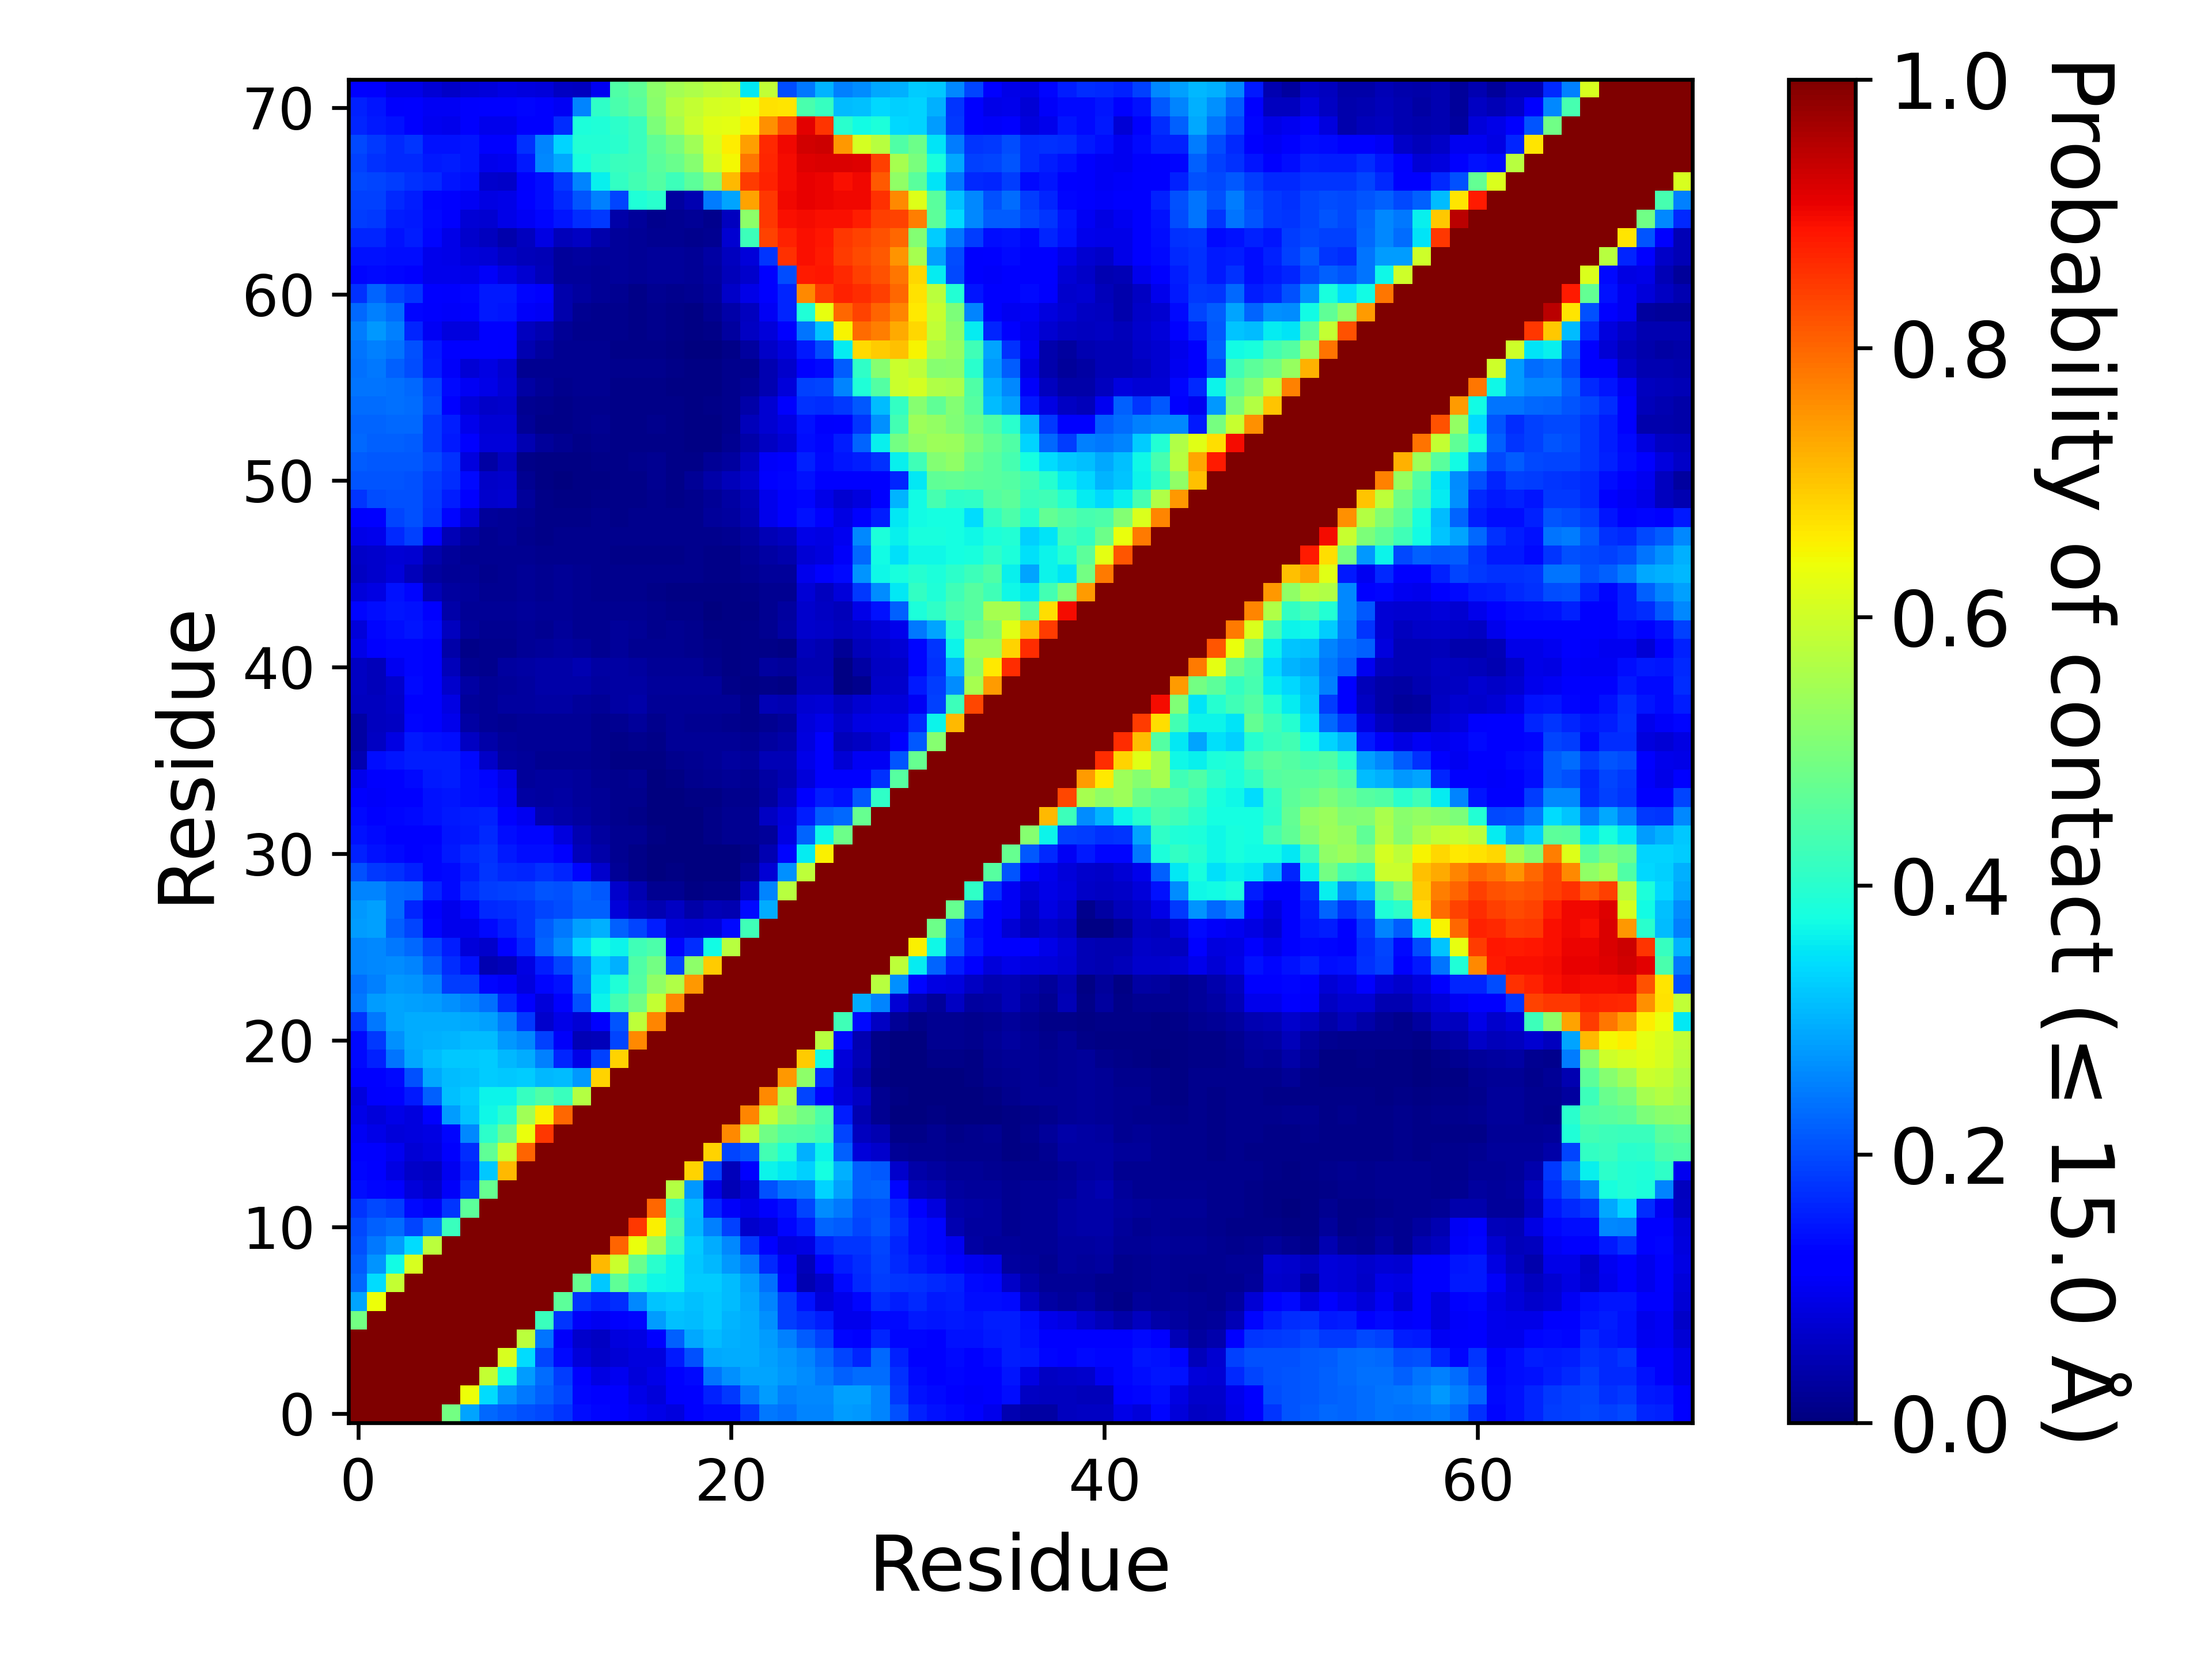

The table this chart was drawn from, first rows:
, 1, 2, 3, 4, 5, 6, 7, 8, 9, 10, 11, 12, 13, 14, 15, 16, 17, 18, 19, 20, 21, 22, 23
1, 1.0, 1.0, 1.0, 1.0, 1.0, 0.4883, 0.2861, 0.2266, 0.2167, 0.2034, 0.1986, 0.1772, 0.137, 0.1307, 0.1242, 0.1022, 0.09077, 0.08455, 0.1174, 0.1344, 0.1359, 0.1783, 0.2442
2, 1.0, 1.0, 1.0, 1.0, 1.0, 1.0, 0.6374, 0.3404, 0.2717, 0.2429, 0.221, 0.1953, 0.1321, 0.118, 0.1124, 0.09018, 0.08092, 0.1116, 0.1223, 0.1595, 0.1816, 0.2428, 0.2806
3, 1.0, 1.0, 1.0, 1.0, 1.0, 1.0, 1.0, 0.5881, 0.3746, 0.2777, 0.2306, 0.185, 0.1135, 0.08908, 0.1013, 0.07923, 0.09248, 0.1221, 0.1354, 0.2392, 0.2679, 0.2885, 0.2879
4, 1.0, 1.0, 1.0, 1.0, 1.0, 1.0, 1.0, 1.0, 0.6112, 0.3436, 0.1938, 0.1332, 0.07999, 0.06277, 0.07625, 0.08394, 0.08381, 0.1505, 0.2035, 0.2907, 0.2931, 0.2943, 0.2828
5, 1.0, 1.0, 1.0, 1.0, 1.0, 1.0, 1.0, 1.0, 1.0, 0.5767, 0.2387, 0.106, 0.06741, 0.06223, 0.08413, 0.08699, 0.1221, 0.2191, 0.2918, 0.3123, 0.299, 0.2955, 0.2798
6, 0.4883, 1.0, 1.0, 1.0, 1.0, 1.0, 1.0, 1.0, 1.0, 1.0, 0.4206, 0.177, 0.1068, 0.09916, 0.1127, 0.1302, 0.2787, 0.3155, 0.3118, 0.3207, 0.3024, 0.2946, 0.2658
7, 0.2861, 0.6374, 1.0, 1.0, 1.0, 1.0, 1.0, 1.0, 1.0, 1.0, 1.0, 0.4643, 0.1786, 0.1592, 0.17, 0.2587, 0.3203, 0.3263, 0.3146, 0.3227, 0.3114, 0.2904, 0.2556
8, 0.2266, 0.3404, 0.5881, 1.0, 1.0, 1.0, 1.0, 1.0, 1.0, 1.0, 1.0, 1.0, 0.4764, 0.3234, 0.4681, 0.4033, 0.3692, 0.3641, 0.326, 0.3267, 0.3117, 0.2827, 0.2366
9, 0.2167, 0.2717, 0.3746, 0.6112, 1.0, 1.0, 1.0, 1.0, 1.0, 1.0, 1.0, 1.0, 1.0, 0.7117, 0.595, 0.4803, 0.4011, 0.3672, 0.3221, 0.3067, 0.2737, 0.2498, 0.1655
10, 0.2034, 0.2429, 0.2777, 0.3436, 0.5767, 1.0, 1.0, 1.0, 1.0, 1.0, 1.0, 1.0, 1.0, 1.0, 0.8038, 0.6364, 0.546, 0.4175, 0.3266, 0.2945, 0.2581, 0.1824, 0.1141
11, 0.1986, 0.221, 0.2306, 0.1938, 0.2387, 0.4206, 1.0, 1.0, 1.0, 1.0, 1.0, 1.0, 1.0, 1.0, 1.0, 0.8487, 0.6529, 0.4466, 0.3061, 0.2524, 0.189, 0.06913, 0.07886
12, 0.1772, 0.1953, 0.185, 0.1332, 0.106, 0.177, 0.4643, 1.0, 1.0, 1.0, 1.0, 1.0, 1.0, 1.0, 1.0, 1.0, 0.7995, 0.4196, 0.3124, 0.1638, 0.1085, 0.09211, 0.1111
13, 0.137, 0.1321, 0.1135, 0.07999, 0.06741, 0.1068, 0.1786, 0.4764, 1.0, 1.0, 1.0, 1.0, 1.0, 1.0, 1.0, 1.0, 1.0, 0.5677, 0.2739, 0.09257, 0.04937, 0.07723, 0.2048
14, 0.1307, 0.118, 0.08908, 0.06277, 0.06223, 0.09916, 0.1592, 0.3234, 0.7117, 1.0, 1.0, 1.0, 1.0, 1.0, 1.0, 1.0, 1.0, 1.0, 0.6874, 0.1895, 0.05277, 0.1198, 0.3658
15, 0.1242, 0.1124, 0.1013, 0.07625, 0.08413, 0.1127, 0.17, 0.4681, 0.595, 0.8038, 1.0, 1.0, 1.0, 1.0, 1.0, 1.0, 1.0, 1.0, 1.0, 0.6845, 0.1943, 0.2072, 0.4334
16, 0.1022, 0.09018, 0.07923, 0.08394, 0.08699, 0.1302, 0.2587, 0.4033, 0.4803, 0.6364, 0.8487, 1.0, 1.0, 1.0, 1.0, 1.0, 1.0, 1.0, 1.0, 1.0, 0.7632, 0.5806, 0.4881
17, 0.09077, 0.08092, 0.09248, 0.08381, 0.1221, 0.2787, 0.3203, 0.3692, 0.4011, 0.546, 0.6529, 0.7995, 1.0, 1.0, 1.0, 1.0, 1.0, 1.0, 1.0, 1.0, 1.0, 0.7671, 0.5886
18, 0.08455, 0.1116, 0.1221, 0.1505, 0.2191, 0.3155, 0.3263, 0.3641, 0.3672, 0.4175, 0.4466, 0.4196, 0.5677, 1.0, 1.0, 1.0, 1.0, 1.0, 1.0, 1.0, 1.0, 1.0, 0.7638
19, 0.1174, 0.1223, 0.1354, 0.2035, 0.2918, 0.3118, 0.3146, 0.326, 0.3221, 0.3266, 0.3061, 0.3124, 0.2739, 0.6874, 1.0, 1.0, 1.0, 1.0, 1.0, 1.0, 1.0, 1.0, 1.0
20, 0.1344, 0.1595, 0.2392, 0.2907, 0.3123, 0.3207, 0.3227, 0.3267, 0.3067, 0.2945, 0.2524, 0.1638, 0.09257, 0.1895, 0.6845, 1.0, 1.0, 1.0, 1.0, 1.0, 1.0, 1.0, 1.0
21, 0.1359, 0.1816, 0.2679, 0.2931, 0.299, 0.3024, 0.3114, 0.3117, 0.2737, 0.2581, 0.189, 0.1085, 0.04937, 0.05277, 0.1943, 0.7632, 1.0, 1.0, 1.0, 1.0, 1.0, 1.0, 1.0
22, 0.1783, 0.2428, 0.2885, 0.2943, 0.2955, 0.2946, 0.2904, 0.2827, 0.2498, 0.1824, 0.06913, 0.09211, 0.07723, 0.1198, 0.2072, 0.5806, 0.7671, 1.0, 1.0, 1.0, 1.0, 1.0, 1.0
23, 0.2442, 0.2806, 0.2879, 0.2828, 0.2798, 0.2658, 0.2556, 0.2366, 0.1655, 0.1141, 0.07886, 0.1111, 0.2048, 0.3658, 0.4334, 0.4881, 0.5886, 0.7638, 1.0, 1.0, 1.0, 1.0, 1.0
24, 0.2348, 0.2534, 0.2752, 0.2722, 0.2522, 0.1861, 0.1844, 0.1302, 0.1056, 0.08259, 0.1294, 0.1423, 0.2387, 0.3538, 0.3883, 0.4526, 0.5235, 0.5657, 0.7492, 1.0, 1.0, 1.0, 1.0
25, 0.2545, 0.2601, 0.2656, 0.2549, 0.2161, 0.1708, 0.1411, 0.04507, 0.05313, 0.08883, 0.1529, 0.1944, 0.2475, 0.3293, 0.2987, 0.4468, 0.4917, 0.1915, 0.521, 0.6933, 1.0, 1.0, 1.0
26, 0.2563, 0.2598, 0.2433, 0.2282, 0.1885, 0.1525, 0.08019, 0.06801, 0.1181, 0.1636, 0.2234, 0.2652, 0.3346, 0.377, 0.366, 0.4289, 0.4452, 0.1324, 0.1707, 0.3749, 0.5715, 1.0, 1.0
27, 0.281, 0.2841, 0.2208, 0.1951, 0.1317, 0.09739, 0.09626, 0.1352, 0.1542, 0.1776, 0.2149, 0.2434, 0.2817, 0.3005, 0.221, 0.1941, 0.1549, 0.07894, 0.07513, 0.08154, 0.1339, 0.4269, 1.0
28, 0.2767, 0.2829, 0.233, 0.1609, 0.1111, 0.09412, 0.1302, 0.1662, 0.1694, 0.1789, 0.1931, 0.2009, 0.2201, 0.222, 0.08121, 0.05812, 0.04668, 0.06097, 0.03695, 0.0479, 0.04513, 0.1345, 0.2935
29, 0.2569, 0.256, 0.2343, 0.2304, 0.1605, 0.1329, 0.17, 0.1852, 0.1885, 0.1918, 0.2108, 0.2049, 0.2252, 0.2118, 0.0702, 0.0443, 0.01776, 0.01748, 0.00755, 0.00825, 0.008195, 0.05959, 0.2543
30, 0.2069, 0.1802, 0.175, 0.1595, 0.1292, 0.1358, 0.1529, 0.1764, 0.1641, 0.1607, 0.1743, 0.1615, 0.1296, 0.06879, 0.02218, 0.01125, 0.00287, 0.004045, 0.00215, 0.00186, 0.003225, 0.02145, 0.07672
31, 0.1569, 0.143, 0.1334, 0.1286, 0.1298, 0.1522, 0.1643, 0.1741, 0.1517, 0.1395, 0.1379, 0.1103, 0.05282, 0.036, 0.01666, 0.0116, 0.001505, 0.00125, 0.001455, 0.000935, 0.003445, 0.009405, 0.04305
32, 0.141, 0.1364, 0.1246, 0.1274, 0.127, 0.1461, 0.1519, 0.1648, 0.1401, 0.1321, 0.1305, 0.08236, 0.04375, 0.0305, 0.0183, 0.01838, 0.0047, 0.000525, 0.00306, 0.00791, 0.0165, 0.01845, 0.02419
33, 0.135, 0.1276, 0.1293, 0.1339, 0.1443, 0.1504, 0.1558, 0.1597, 0.1242, 0.09793, 0.04387, 0.03769, 0.02996, 0.02169, 0.01389, 0.01157, 0.00098, 0.00042, 0.0028, 0.00813, 0.01749, 0.01902, 0.0598
34, 0.1116, 0.109, 0.1245, 0.1208, 0.1418, 0.1463, 0.1372, 0.1357, 0.098, 0.03203, 0.02893, 0.03286, 0.02699, 0.02224, 0.01387, 0.01403, 0.001355, 0.00074, 0.00586, 0.00712, 0.01242, 0.0153, 0.03122
35, 0.09746, 0.1108, 0.1228, 0.1334, 0.15, 0.1526, 0.1374, 0.1325, 0.0924, 0.02697, 0.02867, 0.02902, 0.02664, 0.01817, 0.0128, 0.01772, 0.00165, 0.0047, 0.01349, 0.01574, 0.02007, 0.01714, 0.03155
36, 0.04624, 0.1369, 0.148, 0.1528, 0.1537, 0.1541, 0.1341, 0.06639, 0.03068, 0.0241, 0.01751, 0.01934, 0.01905, 0.01216, 0.007175, 0.00553, 0.00496, 0.01484, 0.01909, 0.02127, 0.02947, 0.02597, 0.049
37, 0.0343, 0.0612, 0.0895, 0.1503, 0.1429, 0.1378, 0.06078, 0.03544, 0.02542, 0.02181, 0.02002, 0.02019, 0.01981, 0.01499, 0.00944, 0.01528, 0.0114, 0.02012, 0.02026, 0.01962, 0.02212, 0.0179, 0.0304
38, 0.03306, 0.05588, 0.06186, 0.1302, 0.1207, 0.09522, 0.03193, 0.02071, 0.01787, 0.02013, 0.02069, 0.02177, 0.02044, 0.0147, 0.01718, 0.02458, 0.01434, 0.01955, 0.01824, 0.01829, 0.01414, 0.008255, 0.01606
39, 0.05814, 0.05655, 0.06366, 0.1282, 0.1165, 0.08888, 0.02384, 0.0198, 0.02747, 0.02771, 0.03159, 0.03369, 0.02544, 0.02038, 0.03342, 0.03543, 0.02281, 0.02289, 0.02251, 0.02271, 0.02074, 0.01022, 0.0471
40, 0.06007, 0.05426, 0.06904, 0.1328, 0.1142, 0.06855, 0.03473, 0.02044, 0.02639, 0.02971, 0.03758, 0.03532, 0.03665, 0.03103, 0.03449, 0.03433, 0.02674, 0.0238, 0.02367, 0.02406, 0.0108, 0.00594, 0.01037
41, 0.05889, 0.05211, 0.1008, 0.1299, 0.1161, 0.0529, 0.01654, 0.01472, 0.02849, 0.03467, 0.03875, 0.03714, 0.04545, 0.03481, 0.03346, 0.02831, 0.02314, 0.02272, 0.02096, 0.01298, 0.007335, 0.00822, 0.02961
42, 0.09181, 0.1226, 0.1293, 0.1314, 0.1239, 0.03882, 0.01115, 0.01247, 0.01413, 0.02168, 0.02351, 0.02856, 0.02373, 0.01939, 0.02576, 0.01928, 0.01601, 0.01726, 0.01403, 0.009085, 0.007645, 0.009225, 0.009715
43, 0.07849, 0.1309, 0.1396, 0.1446, 0.1367, 0.05815, 0.02347, 0.0164, 0.0173, 0.0214, 0.01899, 0.02456, 0.01934, 0.01713, 0.02455, 0.02246, 0.01485, 0.01797, 0.01379, 0.00741, 0.00719, 0.007865, 0.01683
44, 0.1291, 0.1402, 0.1468, 0.1444, 0.1153, 0.03896, 0.02233, 0.02039, 0.02264, 0.02461, 0.02086, 0.02179, 0.01793, 0.01605, 0.01867, 0.01901, 0.01246, 0.01105, 0.00804, 0.00368, 0.007105, 0.007385, 0.01921
45, 0.08166, 0.08631, 0.1428, 0.13, 0.04898, 0.02898, 0.02385, 0.01903, 0.01763, 0.02046, 0.0175, 0.02012, 0.01776, 0.01534, 0.01516, 0.01271, 0.01155, 0.007205, 0.007275, 0.0067, 0.00653, 0.009955, 0.01617
46, 0.06059, 0.06965, 0.0794, 0.0519, 0.03012, 0.02189, 0.01954, 0.01532, 0.01941, 0.02134, 0.01877, 0.01959, 0.01783, 0.01539, 0.01286, 0.01193, 0.01316, 0.0152, 0.01414, 0.00785, 0.01076, 0.01692, 0.02488
47, 0.0633, 0.0702, 0.07488, 0.0727, 0.04203, 0.02454, 0.01904, 0.01699, 0.01873, 0.01709, 0.01495, 0.01551, 0.01526, 0.01347, 0.01131, 0.01134, 0.01123, 0.0117, 0.01243, 0.00826, 0.01091, 0.02019, 0.03294
48, 0.09246, 0.09699, 0.167, 0.1914, 0.1227, 0.04954, 0.02862, 0.01825, 0.01974, 0.01443, 0.01086, 0.01261, 0.01189, 0.01249, 0.01195, 0.01186, 0.01291, 0.01275, 0.01367, 0.01305, 0.01732, 0.03074, 0.0479
49, 0.1122, 0.1182, 0.1942, 0.2033, 0.1783, 0.1294, 0.07459, 0.02692, 0.02306, 0.0171, 0.01088, 0.00885, 0.00983, 0.01179, 0.01155, 0.01182, 0.01285, 0.01286, 0.01413, 0.02352, 0.03114, 0.04466, 0.09701
50, 0.1758, 0.2005, 0.2041, 0.2037, 0.1801, 0.1542, 0.1236, 0.07018, 0.07041, 0.02689, 0.00903, 0.006095, 0.004735, 0.00884, 0.01129, 0.01087, 0.01232, 0.01126, 0.01327, 0.02093, 0.03181, 0.05004, 0.09507
51, 0.2073, 0.2079, 0.208, 0.2063, 0.1866, 0.169, 0.135, 0.0634, 0.0686, 0.01579, 0.00629, 0.00379, 0.004595, 0.007275, 0.01009, 0.01077, 0.01799, 0.01105, 0.01976, 0.03775, 0.05124, 0.07016, 0.1221
52, 0.216, 0.2138, 0.2138, 0.212, 0.1976, 0.1724, 0.08208, 0.0322, 0.05581, 0.01129, 0.005925, 0.006115, 0.00723, 0.00974, 0.0097, 0.01198, 0.01608, 0.01046, 0.01146, 0.0204, 0.02989, 0.05487, 0.1084
53, 0.2279, 0.2225, 0.2197, 0.2183, 0.1822, 0.151, 0.1215, 0.08198, 0.07857, 0.04526, 0.0259, 0.01758, 0.00896, 0.01227, 0.008625, 0.008715, 0.01154, 0.00817, 0.006765, 0.006865, 0.01927, 0.03664, 0.05986
54, 0.2261, 0.2253, 0.2286, 0.2274, 0.1829, 0.1533, 0.09424, 0.07592, 0.07422, 0.02103, 0.01126, 0.009425, 0.01336, 0.01868, 0.01009, 0.01012, 0.01183, 0.00787, 0.00613, 0.005915, 0.01225, 0.05115, 0.07232
55, 0.231, 0.2326, 0.2344, 0.2308, 0.1985, 0.1224, 0.07849, 0.06415, 0.06907, 0.01829, 0.01342, 0.0116, 0.01336, 0.0148, 0.01026, 0.008915, 0.008605, 0.00796, 0.006535, 0.00788, 0.01213, 0.03761, 0.07223
56, 0.2408, 0.2406, 0.2356, 0.2267, 0.1905, 0.1362, 0.1034, 0.09086, 0.07613, 0.03469, 0.02077, 0.0139, 0.01653, 0.01568, 0.01039, 0.008465, 0.00885, 0.005705, 0.00537, 0.006685, 0.01534, 0.01974, 0.04338
57, 0.2376, 0.2434, 0.2201, 0.2018, 0.1543, 0.1067, 0.0746, 0.08891, 0.07396, 0.01901, 0.01691, 0.01658, 0.01844, 0.01715, 0.01355, 0.014, 0.01376, 0.009275, 0.006015, 0.00446, 0.01196, 0.01447, 0.04657
58, 0.2412, 0.2533, 0.2386, 0.2037, 0.1502, 0.1176, 0.1161, 0.1243, 0.1111, 0.04582, 0.02829, 0.01902, 0.01579, 0.01619, 0.00942, 0.007905, 0.009965, 0.0047, 0.00234, 0.002175, 0.01118, 0.02809, 0.06534
59, 0.2494, 0.2761, 0.2502, 0.1626, 0.1018, 0.08411, 0.08567, 0.1257, 0.1196, 0.05688, 0.0446, 0.01954, 0.01414, 0.01558, 0.01217, 0.01, 0.01357, 0.01009, 0.00677, 0.01113, 0.03103, 0.05984, 0.0807
60, 0.2283, 0.2503, 0.2329, 0.1293, 0.1097, 0.1083, 0.1268, 0.1504, 0.1453, 0.1064, 0.1021, 0.04086, 0.01935, 0.01358, 0.0125, 0.008385, 0.01547, 0.01109, 0.00729, 0.01597, 0.03806, 0.05784, 0.1046
... 12 more rows
